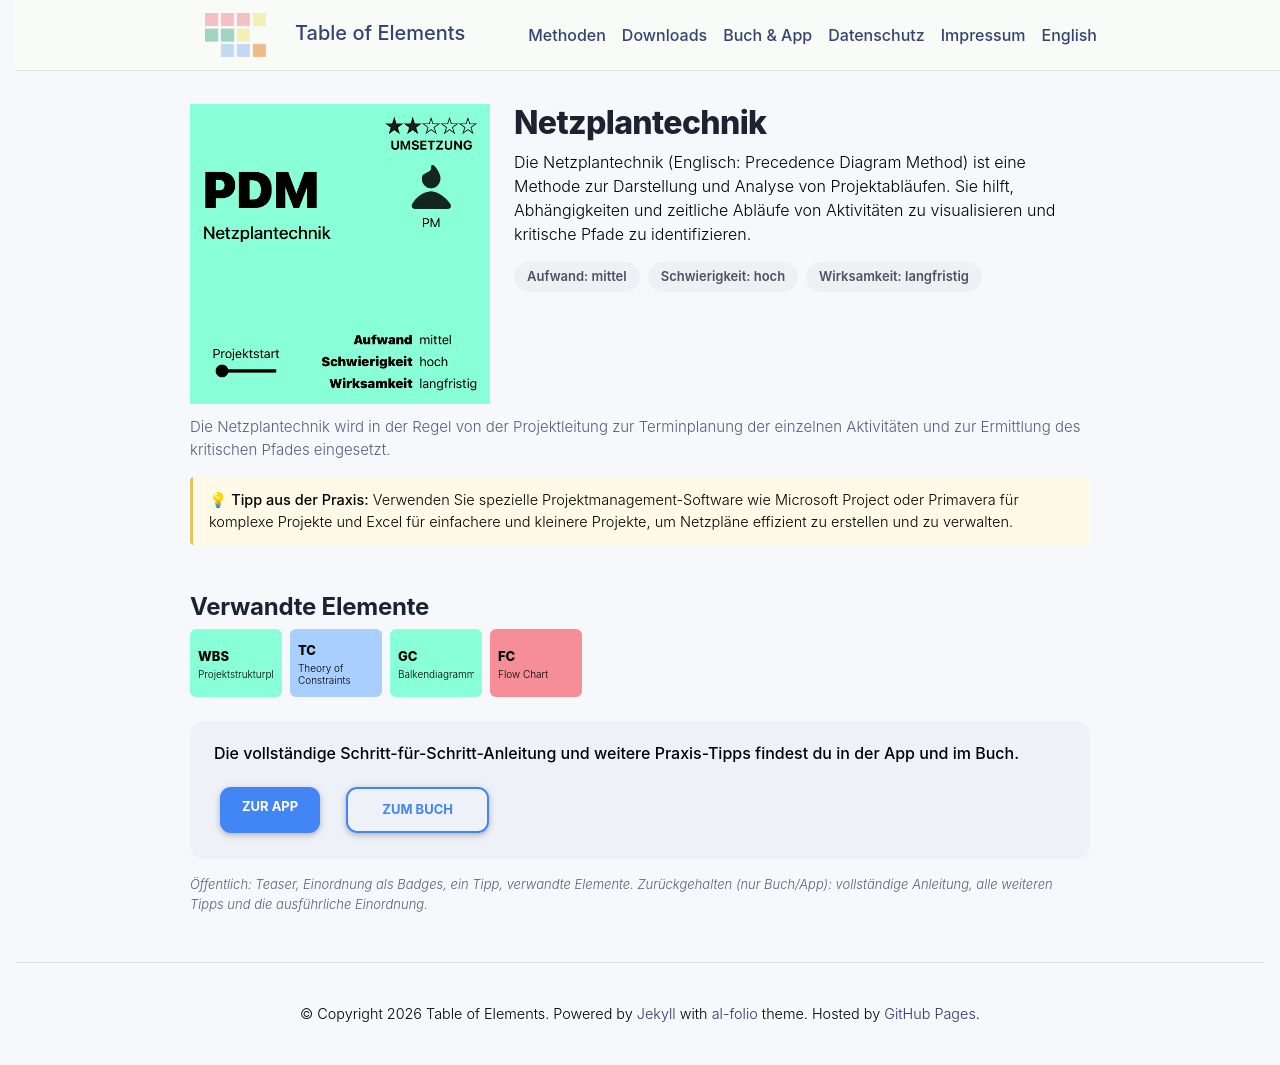

repository: table-of-elements/table-of-elements.github.io · page: de/elements/PDM/index.html · generator: jekyll

---
lang: de
layout: default
permalink: /de/elements/PDM/
subtitle: "Netzplantechnik"
title: "PDM | Netzplantechnik"
description: "Die Netzplantechnik (Englisch: Precedence Diagram Method) ist eine Methode zur Darstellung und Analyse von Projektabläufen. Sie hilft, Abhängigkeiten und zeitliche Abläufe von Aktivitäten zu visualisieren und kritische Pfade zu identifizieren."
og_image: /assets/img/elements/de/PDM.og.png
---

{% include figure.liquid loading="eager" path="assets/img/elements/de/PDM.card.png" class="img-fluid" width="300" height="300" alt="PDM | Netzplantechnik" %}

# Netzplantechnik

Die Netzplantechnik (Englisch: Precedence Diagram Method) ist eine Methode zur Darstellung und Analyse von Projektabläufen. Sie hilft, Abhängigkeiten und zeitliche Abläufe von Aktivitäten zu visualisieren und kritische Pfade zu identifizieren.
